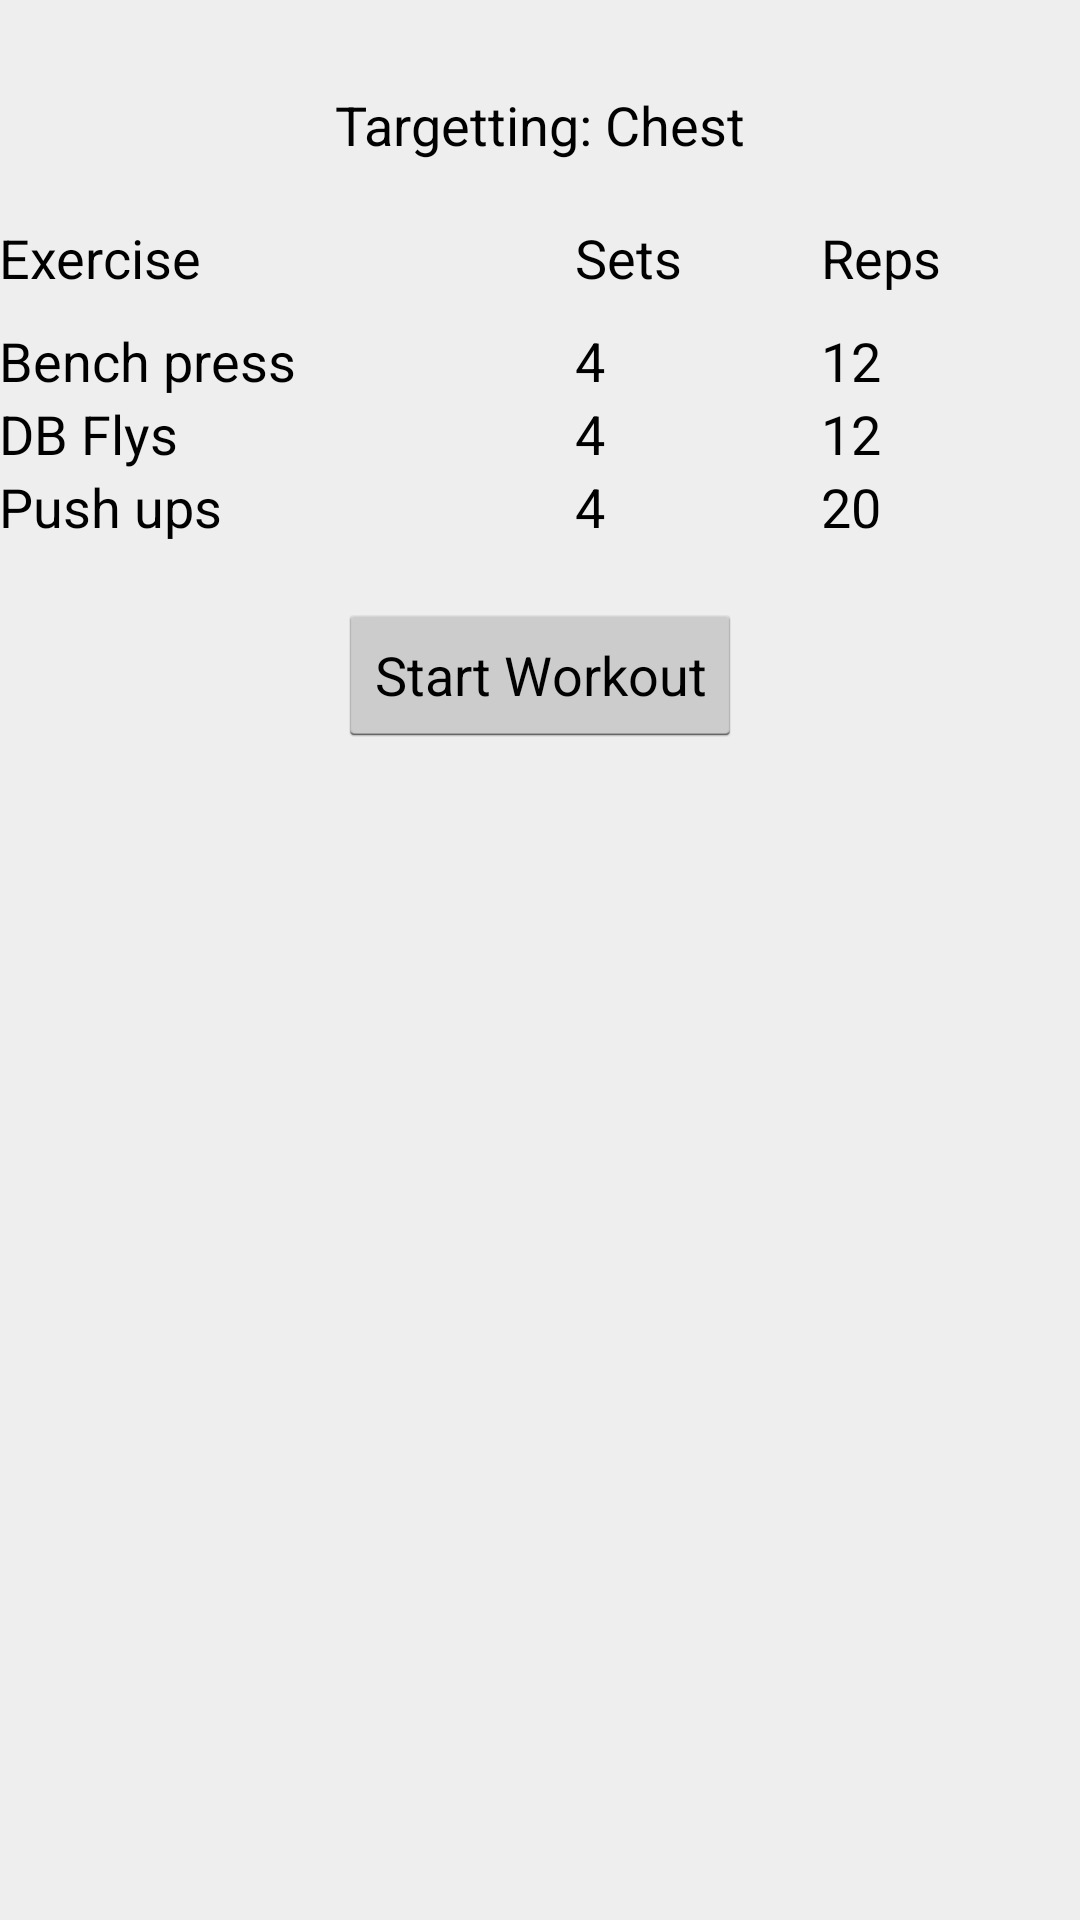

Layout XML and referenced resources for this Android screen:
<!-- AndroidManifest.xml: application theme AppTheme -->
<!-- res/layout/activity_preview_workout.xml -->
<LinearLayout xmlns:android="http://schemas.android.com/apk/res/android"
    xmlns:tools="http://schemas.android.com/tools"
    android:id="@+id/LinearLayout1"
    android:layout_width="match_parent"
    android:layout_height="match_parent"
    android:orientation="vertical"
    android:background="@color/background"
    android:paddingBottom="@dimen/activity_vertical_margin"
    android:paddingLeft="@dimen/activity_horizontal_margin"
    android:paddingRight="@dimen/activity_horizontal_margin"
    android:paddingTop="@dimen/activity_vertical_margin"
    tools:context=".PreviewWorkout" >

    <TextView
        android:id="@+id/preview_workout_name"
        android:layout_width="wrap_content"
        android:layout_height="wrap_content"
        android:layout_gravity="center"
        android:textAppearance="?android:attr/textAppearanceLarge" />

    <TextView
        android:id="@+id/preview_workout_muscle_group"
        android:layout_width="wrap_content"
        android:layout_height="wrap_content"
        android:layout_gravity="center"
        android:text="Targetting: Chest"
        android:textAppearance="?android:attr/textAppearanceMedium" />

    <TableLayout
        android:id="@+id/preview_exercises"
        android:layout_width="fill_parent"
        android:layout_height="wrap_content"
        android:layout_marginTop="20dp" >

        <TableRow
            android:id="@+id/tableRow1"
            android:layout_width="wrap_content"
            android:layout_height="wrap_content"
            android:weightSum="100"
            android:layout_marginBottom="10dp" >

            <TextView
                android:id="@+id/table_exercise"
                android:layout_width="fill_parent"
                android:layout_height="wrap_content"
                android:layout_weight="50"
                android:text="@string/exercise"
                android:textAppearance="?android:attr/textAppearanceMedium" />

            <TextView
                android:id="@+id/table_sets"
                android:layout_width="fill_parent"
                android:layout_height="wrap_content"
                android:text="@string/sets"
                android:layout_weight="25"
                android:textAppearance="?android:attr/textAppearanceMedium" />

            <TextView
                android:id="@+id/table_reps"
                android:layout_width="fill_parent"
                android:layout_height="wrap_content"
                android:text="@string/reps"
                android:layout_weight="25"
                android:textAppearance="?android:attr/textAppearanceMedium" />

        </TableRow>

        <TableRow
            android:id="@+id/tableRow2"
            android:layout_width="wrap_content"
            android:layout_height="wrap_content"
            android:weightSum="100" >

            <TextView
                android:id="@+id/exercise1"
                android:layout_width="fill_parent"
                android:layout_height="wrap_content"
                android:text="@string/exercise1"
                android:layout_weight="50" 
                android:textAppearance="?android:attr/textAppearanceMedium"/>

            <TextView
                android:id="@+id/set1"
                android:layout_width="fill_parent"
                android:layout_height="wrap_content"
                android:text="@string/set1"
                android:layout_weight="25"
                android:textAppearance="?android:attr/textAppearanceMedium" />

            <TextView
                android:id="@+id/rep1"
                android:layout_width="fill_parent"
                android:layout_height="wrap_content"
                android:text="@string/rep1"
                android:layout_weight="25"
                android:textAppearance="?android:attr/textAppearanceMedium" />

        </TableRow>

        <TableRow
            android:id="@+id/tableRow3"
            android:layout_width="wrap_content"
            android:layout_height="wrap_content"
            android:weightSum="100" >

            <TextView
                android:id="@+id/exercise2"
                android:layout_width="fill_parent"
                android:layout_height="wrap_content"
                android:text="DB Flys" 
                android:layout_weight="50"
                android:textAppearance="?android:attr/textAppearanceMedium"/>

            <TextView
                android:id="@+id/set2"
                android:layout_width="fill_parent"
                android:layout_height="wrap_content"
                android:text="4"
                android:layout_weight="25"
                android:textAppearance="?android:attr/textAppearanceMedium" />

            <TextView
                android:id="@+id/rep2"
                android:layout_width="fill_parent"
                android:layout_height="wrap_content"
                android:text="12"
                android:layout_weight="25"
                android:textAppearance="?android:attr/textAppearanceMedium" />

        </TableRow>

        <TableRow
            android:id="@+id/tableRow4"
            android:layout_width="wrap_content"
            android:layout_height="wrap_content"
            android:weightSum="100" >

            <TextView
                android:id="@+id/exercise3"
                android:layout_width="fill_parent"
                android:layout_height="wrap_content"
                android:layout_weight="50"
                android:text="Push ups" 
                android:textAppearance="?android:attr/textAppearanceMedium"/>

            <TextView
                android:id="@+id/set3"
                android:layout_width="fill_parent"
                android:layout_height="wrap_content"
                android:layout_weight="25"
                android:text="4"                
                android:textAppearance="?android:attr/textAppearanceMedium" />

            <TextView
                android:id="@+id/rep3"
                android:layout_width="fill_parent"
                android:layout_height="wrap_content"
                android:layout_weight="25"
                android:text="20"               
                android:textAppearance="?android:attr/textAppearanceMedium" />

        </TableRow>
    </TableLayout>

    <Button
        android:id="@+id/preview_to_start"
        android:layout_width="wrap_content"
        android:layout_height="wrap_content"
        android:layout_marginTop="20dp"
        android:layout_gravity="center"
        android:text="@string/start_workout" />

</LinearLayout>
<!-- resources referenced by this layout -->
<resources>
  <color name="background">#eee</color>
  <string name="exercise">Exercise</string>
  <string name="exercise1">Bench press </string>
  <string name="rep1">12</string>
  <string name="reps">Reps</string>
  <string name="set1">4</string>
  <string name="sets">Sets</string>
  <string name="start_workout">Start Workout</string>
  <style name="AppTheme" parent="AppBaseTheme">
          
      </style>
  <style name="AppBaseTheme" parent="android:Theme.Light">
          
      </style>
</resources>
